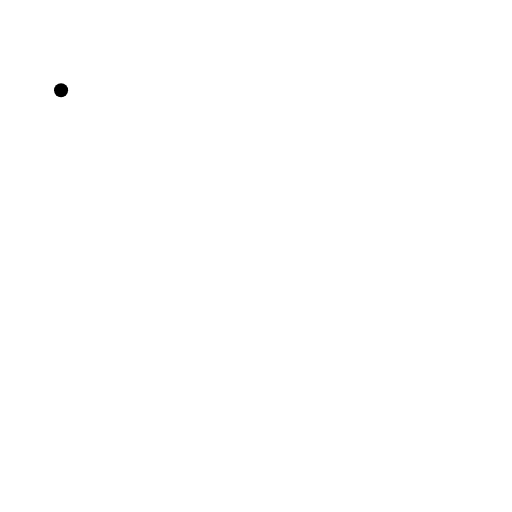
t = 0.00 s
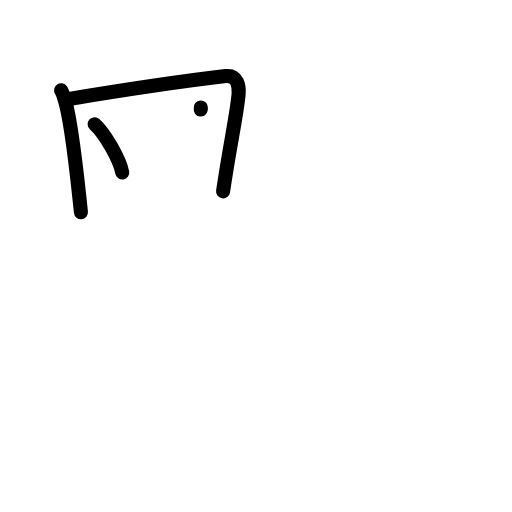
t = 3.20 s
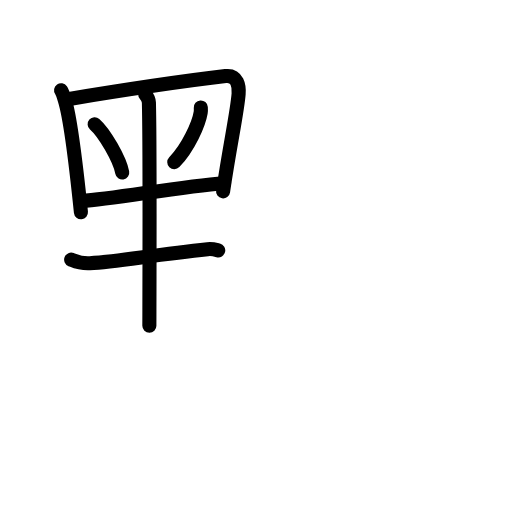
t = 6.40 s
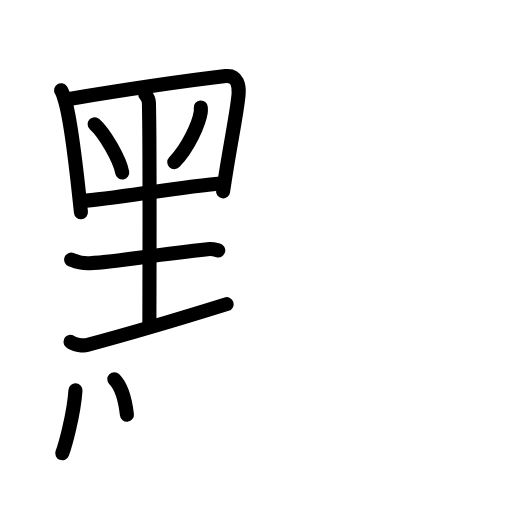
t = 9.60 s
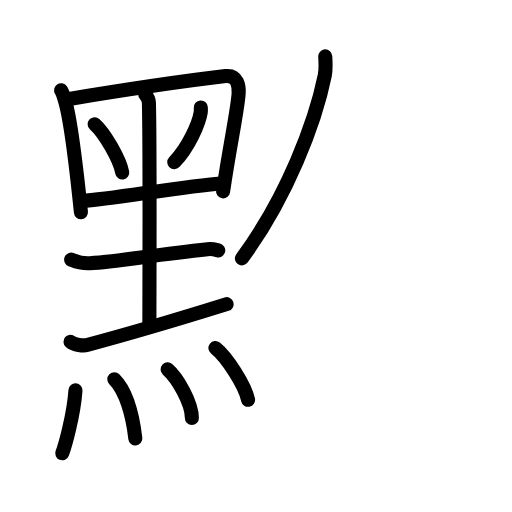
t = 12.80 s
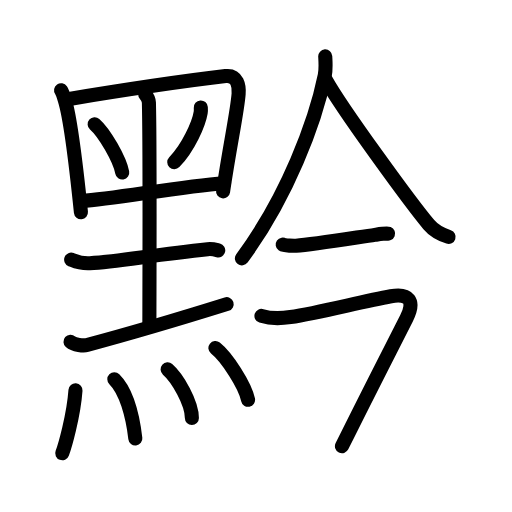
t = 16.00 s

The animated SVG that drew these frames (rendered in a browser with its animation timeline set to each time). Animation: 46 SMIL elements (animate=46); one cycle of 16.00 s.

<?xml version="1.0" encoding="UTF-8"?>
<!--
AniKanjiVG is licensed by CC-BY-SA Paul C. Sommerhoff (https://bitbucket.org/sommerhoff/anikanjivg).
AniKanjiVG uses KanjiVG which is licensed by CC-BY-SA Ulrich Apel (http://kanjivg.tagaini.net).
See also http://creativecommons.org/licenses/by-sa/3.0/
-->
<svg xmlns:kvg='http://kanjivg.tagaini.net' xmlns='http://www.w3.org/2000/svg' width='109' height='109' viewBox='0 0 109 109' style='fill:none;stroke:#000000;stroke-width:3;stroke-linecap:round;stroke-linejoin:round;' id="kvg:kanji_09ed4"><g id="kvg:09ed4" kvg:element="黔"><g id="kvg:09ed4-g1" kvg:element="黑" kvg:variant="true" kvg:original="黒" kvg:position="left" kvg:radical="general"><g id="kvg:09ed4-g2" kvg:element="里" kvg:variant="true" kvg:position="top"><path id="kvg:09ed4-s1" kvg:type="㇑" d="M13,19.21c0.29,0.42,0.66,1.63,0.82,2.16c1.33,4.33,2.58,15.74,3.41,23.83"><animate attributeName="d" begin="0.0s" dur="0.5s" from="M13,19.21C13,19.21,13,19.21,13,19.21" to="M13,19.21c0.29,0.42,0.66,1.63,0.82,2.16" />
<animate attributeName="d" begin="0.5s" dur="0.5s" from="M13,19.21c0.29,0.42,0.66,1.63,0.82,2.16c0,0,0,0,0,0,0" to="M13,19.21c0.29,0.42,0.66,1.63,0.82,2.16c1.33,4.33,2.58,15.74,3.41,23.83" />
</path>
<path id="kvg:09ed4-s2" kvg:type="㇕" d="M14.12,21.17c11.63-1.92,26.85-4.14,33.9-4.97c2.59-0.31,2.9,2.21,2.78,3.78c-0.31,4-1.8,10.52-3.31,20.76"><animate attributeName="d" begin="1.0s" dur="0.3333333333333333s" from="M14.12,21.17C14.12,21.17,14.12,21.17,14.12,21.17" to="M14.12,21.17c11.63-1.92,26.85-4.14,33.9-4.97" />
<animate attributeName="d" begin="1.3333333333333333s" dur="0.3333333333333333s" from="M14.12,21.17c11.63-1.92,26.85-4.14,33.9-4.97c0,0,0,0,0,0,0" to="M14.12,21.17c11.63-1.92,26.85-4.14,33.9-4.97c2.59-0.31,2.9,2.21,2.78,3.78" />
<animate attributeName="d" begin="1.6666666666666665s" dur="0.3333333333333333s" from="M14.12,21.17c11.63-1.92,26.85-4.14,33.9-4.97c2.59-0.31,2.9,2.21,2.78,3.78c0,0,0,0,0,0,0" to="M14.12,21.17c11.63-1.92,26.85-4.14,33.9-4.97c2.59-0.31,2.9,2.21,2.78,3.78c-0.31,4-1.8,10.52-3.31,20.76" />
<animate attributeName="d" begin="0s" dur="1.0s" from="M-100,-100" to="M-100,-100" />
</path>
<path id="kvg:09ed4-s3" kvg:type="㇔" d="M20.15,26.44c2.07,1.81,5.35,7.46,5.87,10.28"><animate attributeName="d" begin="2.0s" dur="1.0s" from="M20.15,26.44C20.15,26.44,20.15,26.44,20.15,26.44" to="M20.15,26.44c2.07,1.81,5.35,7.46,5.87,10.28" />
<animate attributeName="d" begin="0s" dur="2.0s" from="M-100,-100" to="M-100,-100" />
</path>
<path id="kvg:09ed4-s4" kvg:type="㇒" d="M42.75,22.87c0.02,0.27,0.03,0.71-0.03,1.1c-0.38,2.33-2.59,7.44-5.62,10.56"><animate attributeName="d" begin="3.0s" dur="0.5s" from="M42.75,22.87C42.75,22.87,42.75,22.87,42.75,22.87" to="M42.75,22.87c0.02,0.27,0.03,0.71-0.03,1.1" />
<animate attributeName="d" begin="3.5s" dur="0.5s" from="M42.75,22.87c0.02,0.27,0.03,0.71-0.03,1.1c0,0,0,0,0,0,0" to="M42.75,22.87c0.02,0.27,0.03,0.71-0.03,1.1c-0.38,2.33-2.59,7.44-5.62,10.56" />
<animate attributeName="d" begin="0s" dur="3.0s" from="M-100,-100" to="M-100,-100" />
</path>
<path id="kvg:09ed4-s5" kvg:type="㇐" d="M17.39,42.8c6.8-0.42,20.93-3.11,30.32-3.8"><animate attributeName="d" begin="4.0s" dur="1.0s" from="M17.39,42.8C17.39,42.8,17.39,42.8,17.39,42.8" to="M17.39,42.8c6.8-0.42,20.93-3.11,30.32-3.8" />
<animate attributeName="d" begin="0s" dur="4.0s" from="M-100,-100" to="M-100,-100" />
</path>
<path id="kvg:09ed4-s6" kvg:type="㇑" d="M30.91,20.05c0.52,0.63,0.77,1.01,0.79,1.78c0.24,8.9,0.1,44.38,0.1,47.51"><animate attributeName="d" begin="5.0s" dur="0.5s" from="M30.91,20.05C30.91,20.05,30.91,20.05,30.91,20.05" to="M30.91,20.05c0.52,0.63,0.77,1.01,0.79,1.78" />
<animate attributeName="d" begin="5.5s" dur="0.5s" from="M30.91,20.05c0.52,0.63,0.77,1.01,0.79,1.78c0,0,0,0,0,0,0" to="M30.91,20.05c0.52,0.63,0.77,1.01,0.79,1.78c0.24,8.9,0.1,44.38,0.1,47.51" />
<animate attributeName="d" begin="0s" dur="5.0s" from="M-100,-100" to="M-100,-100" />
</path>
<path id="kvg:09ed4-s7" kvg:type="㇐" d="M15.15,55.27c0.65,0.26,1.85,0.87,3.98,0.76c5.62-0.28,13.37-1.78,25.07-2.98c1.07-0.11,1.73,0.12,2.26,0.25"><animate attributeName="d" begin="6.0s" dur="0.3333333333333333s" from="M15.15,55.27C15.15,55.27,15.15,55.27,15.15,55.27" to="M15.15,55.27c0.65,0.26,1.85,0.87,3.98,0.76" />
<animate attributeName="d" begin="6.333333333333333s" dur="0.3333333333333333s" from="M15.15,55.27c0.65,0.26,1.85,0.87,3.98,0.76c0,0,0,0,0,0,0" to="M15.15,55.27c0.65,0.26,1.85,0.87,3.98,0.76c5.62-0.28,13.37-1.78,25.07-2.98" />
<animate attributeName="d" begin="6.666666666666667s" dur="0.3333333333333333s" from="M15.15,55.27c0.65,0.26,1.85,0.87,3.98,0.76c5.62-0.28,13.37-1.78,25.07-2.98c0,0,0,0,0,0,0" to="M15.15,55.27c0.65,0.26,1.85,0.87,3.98,0.76c5.62-0.28,13.37-1.78,25.07-2.98c1.07-0.11,1.73,0.12,2.26,0.25" />
<animate attributeName="d" begin="0s" dur="6.0s" from="M-100,-100" to="M-100,-100" />
</path>
<path id="kvg:09ed4-s8" kvg:type="㇀/㇐" d="M15.01,72.75c0.79,0.7,2.76,0.9,3.52,0.7c10.47-2.8,18.72-5.27,29.72-8.7"><animate attributeName="d" begin="7.0s" dur="0.5s" from="M15.01,72.75C15.01,72.75,15.01,72.75,15.01,72.75" to="M15.01,72.75c0.79,0.7,2.76,0.9,3.52,0.7" />
<animate attributeName="d" begin="7.5s" dur="0.5s" from="M15.01,72.75c0.79,0.7,2.76,0.9,3.52,0.7c0,0,0,0,0,0,0" to="M15.01,72.75c0.79,0.7,2.76,0.9,3.52,0.7c10.47-2.8,18.72-5.27,29.72-8.7" />
<animate attributeName="d" begin="0s" dur="7.0s" from="M-100,-100" to="M-100,-100" />
</path>
</g>
<g id="kvg:09ed4-g3" kvg:element="灬" kvg:variant="true" kvg:original="火" kvg:position="bottom"><path id="kvg:09ed4-s9" kvg:type="㇔" d="M16.07,83.08c-0.4,5.55-2.3,12.03-2.82,13.41"><animate attributeName="d" begin="8.0s" dur="1.0s" from="M16.07,83.08C16.07,83.08,16.07,83.08,16.07,83.08" to="M16.07,83.08c-0.4,5.55-2.3,12.03-2.82,13.41" />
<animate attributeName="d" begin="0s" dur="8.0s" from="M-100,-100" to="M-100,-100" />
</path>
<path id="kvg:09ed4-s10" kvg:type="㇔" d="M24.34,80.73c2.49,2.47,3.91,7.77,4.47,12.61"><animate attributeName="d" begin="9.0s" dur="1.0s" from="M24.34,80.73C24.34,80.73,24.34,80.73,24.34,80.73" to="M24.34,80.73c2.49,2.47,3.91,7.77,4.47,12.61" />
<animate attributeName="d" begin="0s" dur="9.0s" from="M-100,-100" to="M-100,-100" />
</path>
<path id="kvg:09ed4-s11" kvg:type="㇔" d="M35.68,78.63c2.11,1.83,5.17,7.13,5.17,10.36"><animate attributeName="d" begin="10.0s" dur="1.0s" from="M35.68,78.63C35.68,78.63,35.68,78.63,35.68,78.63" to="M35.68,78.63c2.11,1.83,5.17,7.13,5.17,10.36" />
<animate attributeName="d" begin="0s" dur="10.0s" from="M-100,-100" to="M-100,-100" />
</path>
<path id="kvg:09ed4-s12" kvg:type="㇔" d="M45.86,74.09c2.45,1.94,6.33,7.99,6.95,11.02"><animate attributeName="d" begin="11.0s" dur="1.0s" from="M45.86,74.09C45.86,74.09,45.86,74.09,45.86,74.09" to="M45.86,74.09c2.45,1.94,6.33,7.99,6.95,11.02" />
<animate attributeName="d" begin="0s" dur="11.0s" from="M-100,-100" to="M-100,-100" />
</path>
</g>
</g>
<g id="kvg:09ed4-g4" kvg:element="今" kvg:position="right"><g id="kvg:09ed4-g5" kvg:element="人" kvg:position="top"><path id="kvg:09ed4-s13" kvg:type="㇒" d="M69.24,12c0.05,1.01,0.19,2.67-0.1,4.07c-2,9.81-7.92,25.74-17.64,38.93"><animate attributeName="d" begin="12.0s" dur="0.5s" from="M69.24,12C69.24,12,69.24,12,69.24,12" to="M69.24,12c0.05,1.01,0.19,2.67-0.1,4.07" />
<animate attributeName="d" begin="12.5s" dur="0.5s" from="M69.24,12c0.05,1.01,0.19,2.67-0.1,4.07c0,0,0,0,0,0,0" to="M69.24,12c0.05,1.01,0.19,2.67-0.1,4.07c-2,9.81-7.92,25.74-17.64,38.93" />
<animate attributeName="d" begin="0s" dur="12.0s" from="M-100,-100" to="M-100,-100" />
</path>
<path id="kvg:09ed4-s14" kvg:type="㇏" d="M69.37,16.99c3.42,6.17,18.15,26.31,21.93,30.83c1.28,1.53,2.92,2.19,4.2,2.62"><animate attributeName="d" begin="13.0s" dur="0.5s" from="M69.37,16.99C69.37,16.99,69.37,16.99,69.37,16.99" to="M69.37,16.99c3.42,6.17,18.15,26.31,21.93,30.83" />
<animate attributeName="d" begin="13.5s" dur="0.5s" from="M69.37,16.99c3.42,6.17,18.15,26.31,21.93,30.83c0,0,0,0,0,0,0" to="M69.37,16.99c3.42,6.17,18.15,26.31,21.93,30.83c1.28,1.53,2.92,2.19,4.2,2.62" />
<animate attributeName="d" begin="0s" dur="13.0s" from="M-100,-100" to="M-100,-100" />
</path>
</g>
<g id="kvg:09ed4-g6" kvg:position="bottom"><g id="kvg:09ed4-g7" kvg:element="一"><path id="kvg:09ed4-s15" kvg:type="㇐" d="M60.18,52.07c0.35,0.25,2.5,0.27,2.85,0.25C66.67,52.03,76.25,50.5,79.8,50c0.58-0.08,2.52-0.38,2.82-0.26"><animate attributeName="d" begin="14.0s" dur="0.3333333333333333s" from="M60.18,52.07C60.18,52.07,60.18,52.07,60.18,52.07" to="M60.18,52.07c0.35,0.25,2.5,0.27,2.85,0.25" />
<animate attributeName="d" begin="14.333333333333334s" dur="0.3333333333333333s" from="M60.18,52.07c0.35,0.25,2.5,0.27,2.85,0.25c0,0,0,0,0,0,0" to="M60.18,52.07c0.35,0.25,2.5,0.27,2.85,0.25C66.67,52.03,76.25,50.5,79.8,50" />
<animate attributeName="d" begin="14.666666666666666s" dur="0.3333333333333333s" from="M60.18,52.07c0.35,0.25,2.5,0.27,2.85,0.25C66.67,52.03,76.25,50.5,79.8,50c0,0,0,0,0,0,0" to="M60.18,52.07c0.35,0.25,2.5,0.27,2.85,0.25C66.67,52.03,76.25,50.5,79.8,50c0.58-0.08,2.52-0.38,2.82-0.26" />
<animate attributeName="d" begin="0s" dur="14.0s" from="M-100,-100" to="M-100,-100" />
</path>
</g>
<path id="kvg:09ed4-s16" kvg:type="㇖" d="M55.66,67.25c1.59,0.5,3.87,0.61,6.18,0.25c6-0.93,14.97-3.25,21.37-4.44c3.8-0.71,5.24,0.94,3.34,4.69C82.12,76.5,78.25,84,72.8,95"><animate attributeName="d" begin="15.0s" dur="0.25s" from="M55.66,67.25C55.66,67.25,55.66,67.25,55.66,67.25" to="M55.66,67.25c1.59,0.5,3.87,0.61,6.18,0.25" />
<animate attributeName="d" begin="15.25s" dur="0.25s" from="M55.66,67.25c1.59,0.5,3.87,0.61,6.18,0.25c0,0,0,0,0,0,0" to="M55.66,67.25c1.59,0.5,3.87,0.61,6.18,0.25c6-0.93,14.97-3.25,21.37-4.44" />
<animate attributeName="d" begin="15.5s" dur="0.25s" from="M55.66,67.25c1.59,0.5,3.87,0.61,6.18,0.25c6-0.93,14.97-3.25,21.37-4.44c0,0,0,0,0,0,0" to="M55.66,67.25c1.59,0.5,3.87,0.61,6.18,0.25c6-0.93,14.97-3.25,21.37-4.44c3.8-0.71,5.24,0.94,3.34,4.69" />
<animate attributeName="d" begin="15.75s" dur="0.25s" from="M55.66,67.25c1.59,0.5,3.87,0.61,6.18,0.25c6-0.93,14.97-3.25,21.37-4.44c3.8-0.71,5.24,0.94,3.34,4.69c0,0,0,0,0,0,0" to="M55.66,67.25c1.59,0.5,3.87,0.61,6.18,0.25c6-0.93,14.97-3.25,21.37-4.44c3.8-0.71,5.24,0.94,3.34,4.69C82.12,76.5,78.25,84,72.8,95" />
<animate attributeName="d" begin="0s" dur="15.0s" from="M-100,-100" to="M-100,-100" />
</path>
</g>
</g>
</g>
</svg>
